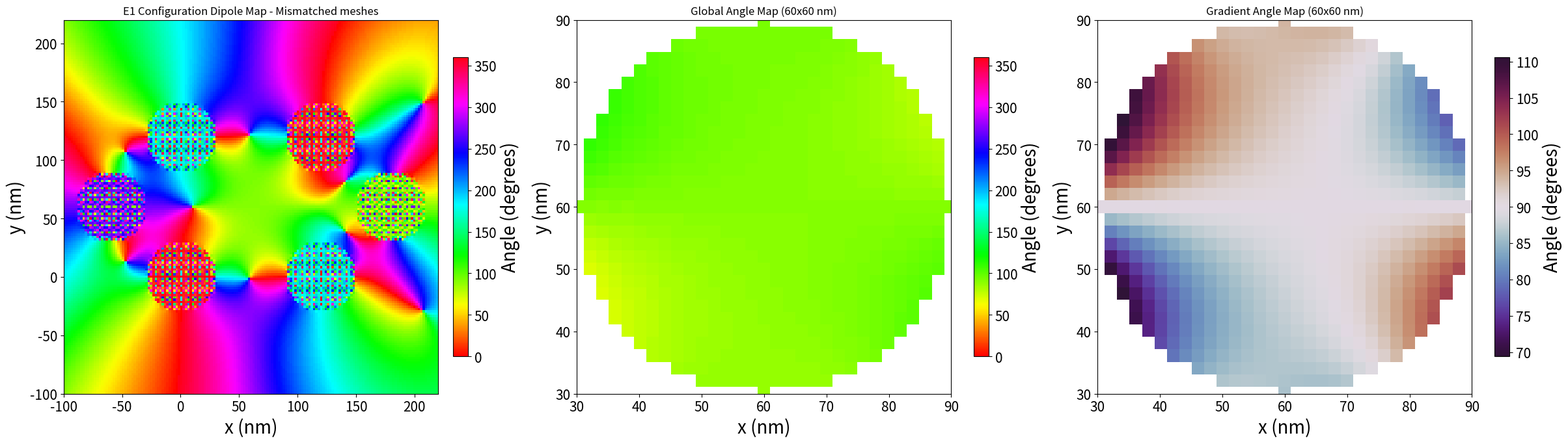

Generate this figure with matplotlib:
r"""
File Name: magnetostatics.py
Author: Connor Sullivan
Date: 2025.08.09
Revision: 0.0.6

============================================================
PURPOSE
============================================================
Analytic point-dipole model for the magnetostatic (stray) field generated
by an array of elliptical magnetic elements. Each device is discretized
into a grid of sub-dipoles inside its own elliptical footprint; every
sub-dipole's field contribution is summed analytically via the standard
dipole field formula. This is a standalone physics utility with no
dependency on the rest of this codebase's pipeline (region_specs,
DeviceArray, RegionSpec, and so on) -- it operates purely on plain center/
angle arrays and returns plain field arrays.

Contains the Magnetostatics class:
    - __init__ / generate_device_grid: build every device's sub-dipole
      grid (positions and moments) once, at construction time.
    - compute_field_at_points: the core field calculation -- sum every
      sub-dipole's contribution at a set of query points.
    - compute_field_over_device_volume: average the field over a device-
      shaped probe volume (for example, to evaluate the field acting on
      one device due to every other device).
    - compute_local_fields_for_all_devices: convenience wrapper that runs
      compute_field_over_device_volume once per device in a
      geometry.DeviceArray-shaped array, excluding each device's own
      contribution to its own local field.

generate_demo_seed_data.py uses this class directly (constructing a
Magnetostatics instance for one synthetic seed device and calling
compute_field_at_points across a grid) to produce a physically realistic
B_demag test field without a real mumax3 simulation -- see that file's own
documentation.

============================================================
LIMITATIONS
============================================================
- This is a point-dipole-sum approximation, not a self-consistent
  micromagnetic solve. The field it produces diverges near its own source
  points (the sub-dipoles), so evaluating the field very close to (or
  inside) a device's own footprint produces artificially large, spiky
  values -- physically expected of this class of model, not a bug. The
  Ms_taper edge-tapering in generate_device_grid reduces some of this
  right at a device's own boundary, but does not eliminate the underlying
  near-field divergence at any individual sub-dipole's exact location.
- compute_local_fields_for_all_devices expects `device_array_obj` to
  expose a get_device_array() method returning rows in this codebase's own
  [x, y, sublattice, angle, m_angle] column convention (the same
  convention geometry.DeviceArray uses -- see that class's own module-
  level documentation) -- this is the one place in this file that assumes
  anything about the caller's data shape; every other method in this class
  takes plain arrays with no assumed column order.
- compute_local_fields_for_all_devices was affected by three real bugs
  prior to this revision, all fixed here (see the parent revision if any
  of these fixes need to be reviewed against the original behavior):
    1. It read the angle and sublattice columns from a device_array row in
       the opposite order from this codebase's own convention (angle from
       column 2, sublattice from column 3, instead of the correct column
       2 = sublattice, column 3 = angle) -- the same class of bug found
       and fixed in geometry.py's set_device_property.
    2. It called generate_points_inside_ellipse, a function that was only
       ever defined inside this file's own __main__ block -- calling this
       function from another file raised NameError. That function is now
       defined at module level (see generate_points_inside_ellipse below),
       available regardless of how this file is imported or run.
    3. It unpacked `Bx, By, Bz = B_local`, treating the six-key dict
       compute_field_over_device_volume returns as if it were a
       3-element (Bx, By, Bz) tuple -- this raised ValueError on any call.
       Fixed by computing the genuine averaged field vector from
       B_local["B_vectors"] instead.
  This function is not currently called by any other file in this
  pipeline, so none of these three bugs have been exercised through this
  codebase's own usage; treat this function as freshly fixed but not yet
  exercised against real data.
"""

import numpy as np  # array operations used throughout this file
import matplotlib.pyplot as plt  # used by the worked example at the bottom of this file
import matplotlib as mpl  # used by the worked example at the bottom of this file
import pandas as pd  # used by compute_local_fields_for_all_devices' returned DataFrame


class Magnetostatics:
    # --------------------------
    # ---- Build every device's sub-dipole grid at construction time ----
    def __init__(self, centers, angles_deg, Ms=800e3, device_length=60e-9, device_width=60e-9,
                 thickness=2.5e-9, resolution=5, verbose=False):
        """
        GOAL:
            Construct a Magnetostatics instance: store the array's device
            geometry, and precompute every device's sub-dipole grid
            (positions and moments) once, up front, so repeated field
            queries (compute_field_at_points) do not need to regenerate
            that grid on every call.

        HOW IT TALKS TO OTHER FILES:
            Called by generate_demo_seed_data.py to build a single synthetic
            seed device's field source. Calls generate_device_grid (this
            class), once per device, during construction.

        PARAMETERS:
            centers (array-like): Nx2 array of device centers, in nm.
            angles_deg (array-like): N-length array of device orientations,
                degrees -- 0 = +x, 90 = +y, matching mumax3's own
                convention.
            Ms (float): saturation magnetization, A/m, shared by every
                device.
            device_length, device_width (float): device size, in meters
                (note: unlike `centers`, which is in nm -- see LIMITATIONS),
                shared by every device.
            thickness (float): device thickness, meters, shared by every
                device.
            resolution (int): sub-dipole grid resolution per axis -- higher
                is more accurate and slower. Every device shares this same
                resolution.
            verbose (bool): prints the number of devices and total
                sub-dipole count when True.

        RETURNS:
            None. Populates self.centers, self.angles_rad, self.Ms,
            self.device_length, self.device_width, self.resolution,
            self.thickness, self.mu0, self.subvolume, self.submoment, and
            self.device_grids.

        LIMITATIONS:
            `centers` is expected in nm and converted to meters internally
            (`* 1e-9`); `device_length`/`device_width`/`thickness` are
            expected ALREADY in meters, not nm -- this asymmetry matches
            how this class has always been called (see the worked example
            at the bottom of this file) but is easy to get backwards when
            calling this class fresh; double-check units at each call site.
        """
        self.centers = np.array(centers) * 1e-9  # nm -> m
        self.angles_rad = np.radians(angles_deg)  # degrees -> radians
        self.Ms = Ms  # saturation magnetization, A/m
        self.device_length = device_length  # meters (see this function's own LIMITATIONS regarding units)
        self.device_width = device_width  # meters
        self.resolution = resolution  # sub-dipole grid resolution per axis
        self.thickness = thickness  # meters
        self.mu0 = 4 * np.pi * 1e-7  # vacuum permeability, SI units

        self.subvolume = (device_length / resolution) * (device_width / resolution) * thickness  # volume represented by one sub-dipole
        self.submoment = Ms * self.subvolume  # magnetic moment represented by one sub-dipole, at full (untapered) Ms

        # Precompute every device's sub-dipole grid once, up front, so
        # compute_field_at_points does not regenerate it on every call.
        self.device_grids = [
            self.generate_device_grid(center, angle_rad, verbose=verbose)
            for center, angle_rad in zip(self.centers, self.angles_rad)
        ]
        if verbose:
            total_dipoles = sum(len(positions) for positions, _ in self.device_grids)
            print(f"[INFO] Magnetostatics.__init__: built {len(self.device_grids)} device grid(s), "
                  f"{total_dipoles} sub-dipole(s) total.")

    # --------------------------
    # ---- Build one device's sub-dipole grid (positions and tapered moments) ----
    def generate_device_grid(self, center, angle_rad, verbose=False):
        """
        GOAL:
            Generate the sub-dipole positions and moments for one
            elliptical device: a resolution x resolution rectangular grid,
            masked down to the points that actually fall inside the
            ellipse, with each sub-dipole's moment magnitude tapered
            (tanh-based falloff) toward the device's own edge to reduce
            numerical artifacts in the resulting field maps, then rotated
            and translated into the device's actual position/orientation.

        HOW IT TALKS TO OTHER FILES:
            Called by __init__ (this class), once per device, and by
            compute_field_over_device_volume (this class) when no explicit
            probe_points are given (using this same grid as the default
            probe volume).

        PARAMETERS:
            center (np.ndarray): this device's center, meters, (x, y).
            angle_rad (float): this device's orientation, radians.
            verbose (bool): prints the number of sub-dipoles kept after
                the ellipse mask when True.

        RETURNS:
            Tuple[np.ndarray, np.ndarray]: (positions_3d, moments_3d), each
            shape (N_dipoles, 3) -- this device's sub-dipole positions
            (meters) and moment vectors (in the device's own in-plane
            direction, magnitude tapered by position within the ellipse).

        LIMITATIONS:
            The edge taper uses a fixed beta=5.0 -- not exposed as a
            parameter. Increasing beta sharpens the falloff (closer to a
            hard cutoff at the ellipse boundary); decreasing it spreads the
            taper further into the device's interior.
        """
        x = np.linspace(-self.device_length / 2, self.device_length / 2, self.resolution)  # local grid, x, before ellipse masking
        y = np.linspace(-self.device_width / 2, self.device_width / 2, self.resolution)  # local grid, y, before ellipse masking
        grid = np.array(np.meshgrid(x, y)).T.reshape(-1, 2)  # every (x, y) combination, flattened to one row per candidate sub-dipole

        # ---- Keep only sub-dipoles that fall inside the ellipse ----
        a = self.device_length / 2  # ellipse semi-major axis
        b = self.device_width / 2  # ellipse semi-minor axis
        inside_ellipse_mask = (grid[:, 0] / a) ** 2 + (grid[:, 1] / b) ** 2 <= 1.0  # standard ellipse membership test
        grid = grid[inside_ellipse_mask]  # keep only the sub-dipoles inside the ellipse

        # ---- Taper each sub-dipole's moment magnitude toward the device's own edge
        # (reduces numerical artifacts -- spurious peaks in magnitude/angle maps --
        # right at the boundary where the discretized grid otherwise cuts off sharply). ----
        rx = grid[:, 0] / a  # normalized x position within the ellipse
        ry = grid[:, 1] / b  # normalized y position within the ellipse
        r_ellipse = np.sqrt(rx**2 + ry**2)  # normalized radial position: 0 at center, 1 at edge
        beta = 5.0  # taper sharpness (see this function's own LIMITATIONS)
        Ms_taper = np.tanh(beta * (1 - r_ellipse))  # smooth falloff from ~1 at center to ~0 at the edge
        local_Ms = self.Ms * Ms_taper  # this sub-dipole's own tapered saturation magnetization
        local_moment = local_Ms * self.subvolume  # this sub-dipole's own tapered moment magnitude, shape (N_dipoles,)

        # ---- Rotate and translate the grid into this device's actual position/orientation ----
        rot_matrix = np.array([
            [np.cos(angle_rad), -np.sin(angle_rad)],
            [np.sin(angle_rad), np.cos(angle_rad)]
        ])  # standard 2D rotation matrix
        positions_2d = grid @ rot_matrix.T + center  # rotate about the origin, then shift to this device's actual center

        positions_3d = np.hstack([positions_2d, np.zeros((len(positions_2d), 1))])  # expand to 3D, z=0 (this class is purely in-plane)

        # ---- Every sub-dipole in one device shares the same in-plane orientation
        # (the device's own magnetization angle); only the magnitude varies (via
        # the taper above). ----
        mx, my = np.cos(angle_rad), np.sin(angle_rad)  # this device's own in-plane direction
        moments_2d = np.stack([local_moment * mx, local_moment * my], axis=1)  # each sub-dipole's own moment vector, x/y
        moments_3d = np.hstack([moments_2d, np.zeros((len(moments_2d), 1))])  # expand to 3D, z=0

        if verbose:
            print(f"[DEBUG] Magnetostatics.generate_device_grid: kept {len(positions_3d)} sub-dipole(s) "
                  f"after ellipse mask (of {self.resolution ** 2} candidates).")
        return positions_3d, moments_3d

    # --------------------------
    # ---- Core field calculation: sum every sub-dipole's contribution at a set of points ----
    def compute_field_at_points(self, points, verbose=False):
        """
        GOAL:
            Compute the total magnetostatic stray field at a set of query
            points, by summing the analytic dipole field contribution from
            every sub-dipole in every device.

        HOW IT TALKS TO OTHER FILES:
            Called by generate_demo_seed_data.py directly, and by
            compute_field_over_device_volume (this class).

        PARAMETERS:
            points (array-like): Nx2 or Nx3 array of query points, in
                meters. A 2D input is expanded to 3D with z=0.
            verbose (bool): prints the number of points and total
                sub-dipole count when True.

        RETURNS:
            np.ndarray: (N, 3) field vectors, in tesla, at each query
            point.

        LIMITATIONS:
            See this file's module-level LIMITATIONS section regarding
            near-field divergence: a query point that lands extremely
            close to (within about 1 nm of) an actual sub-dipole position
            has that specific sub-dipole's own contribution excluded (via
            the `valid` mask below) rather than producing a numerically
            infinite value, but points close to -- without being exactly
            at -- a sub-dipole position can still produce very large field
            magnitudes, which is expected of this model, not a numerical
            error to fix.
        """
        points = np.atleast_2d(points)  # ensure a 2D array even if a single point was given
        if points.shape[1] == 2:  # a 2D (x, y) input: expand to 3D with z=0
            points = np.hstack([points, np.zeros((len(points), 1))])

        B_total = np.zeros_like(points)  # accumulated field, one row per query point

        n_dipoles = 0  # tracked only for the verbose summary below
        for sub_positions, sub_moments in self.device_grids:  # walk every device's own sub-dipole grid
            for rj, m_j in zip(sub_positions, sub_moments):  # walk every sub-dipole in this device
                n_dipoles += 1
                r_ij = points - rj  # displacement from this sub-dipole to every query point, shape (N_points, 3)
                r_mag = np.linalg.norm(r_ij, axis=1)  # distance from this sub-dipole to every query point
                valid = r_mag > 1e-9  # exclude query points essentially exactly at this sub-dipole's own position (see this function's own LIMITATIONS)

                r_hat = np.zeros_like(r_ij)  # unit displacement vector, only computed where valid
                r_hat[valid] = r_ij[valid] / r_mag[valid][:, np.newaxis]

                dot = np.sum(r_hat * m_j, axis=1)  # dot product of the unit displacement and this sub-dipole's moment, at every query point

                B = np.zeros_like(r_ij)  # this sub-dipole's own field contribution, only computed where valid
                B[valid] = (self.mu0 / (4 * np.pi)) * (
                    (3 * r_hat[valid] * dot[valid][:, np.newaxis] - m_j) / r_mag[valid][:, np.newaxis]**3
                )  # standard analytic dipole field formula

                B_total += B  # accumulate this sub-dipole's contribution into the running total
        if verbose:
            print(f"[DEBUG] Magnetostatics.compute_field_at_points: summed {n_dipoles} sub-dipole(s) "
                  f"at {points.shape[0]} query point(s).")
        return B_total


    # --------------------------
    # ---- Average the field over a device-shaped probe volume ----
    def compute_field_over_device_volume(self, position, angle_deg, probe_points=None, verbose=False):
        """
        GOAL:
            Compute the detailed spatial field over the volume of a
            hypothetical probe device at `position` with orientation
            `angle_deg`, and summarize it (average strength, average
            angle) -- typically used to evaluate the field acting ON one
            device due to every OTHER device (by constructing a separate
            Magnetostatics instance whose source devices exclude the probe
            device itself -- see compute_local_fields_for_all_devices for
            exactly that usage).

        HOW IT TALKS TO OTHER FILES:
            Called by compute_local_fields_for_all_devices (this class).
            Calls generate_device_grid (this class) when no explicit
            `probe_points` are given, and compute_field_at_points (this
            class) to evaluate the field at the resolved probe positions.

        PARAMETERS:
            position (np.ndarray): the probe device's center, meters.
            angle_deg (float): the probe device's orientation, degrees.
            probe_points (np.ndarray, optional): explicit Nx2 probe
                positions, meters, relative to (0, 0) -- rotated and
                translated to `position`/`angle_deg` before use. If not
                given, defaults to this instance's own device grid shape
                (generate_device_grid), evaluated at `position`/`angle_deg`.
            verbose (bool): prints the resolved average field strength and
                angle when True.

        RETURNS:
            Dict: {"probe_positions": the 3D coordinates actually sampled,
            "B_vectors": the full (Bx, By, Bz) field vector at each sampled
            point, "B_magnitudes_T": in-plane field magnitude at each
            point, "B_avg_strength_T": the mean of those magnitudes,
            "B_angles_deg": in-plane field angle at each point, degrees,
            "B_avg_angle_deg": the arithmetic mean of those angles, degrees
            (see LIMITATIONS)}.

        LIMITATIONS:
            B_avg_angle_deg is computed as a plain arithmetic mean of
            per-point angles in degrees, not a circular (weighted-vector)
            mean -- this can give a misleading result for a probe volume
            whose sampled angles span across the 0/360 degree wraparound
            boundary (for example, angles clustered around 359 and 1
            degrees average to 180 degrees, not the intuitively correct
            ~0 degrees). This differs from mumax3_csv_stats.py's own
            circular-mean statistics elsewhere in this codebase, which do
            handle wraparound correctly; this class predates that code and
            has not been reconciled with it.
        """
        angle_rad = np.radians(angle_deg)  # probe device orientation, radians

        if probe_points is None:  # no explicit probe points given: use this instance's own device grid shape
            sample_positions, _ = self.generate_device_grid(position, angle_rad, verbose=verbose)
        else:  # explicit probe points given: rotate and translate them into position
            rot_matrix = np.array([
                [np.cos(angle_rad), -np.sin(angle_rad)],
                [np.sin(angle_rad), np.cos(angle_rad)]
            ])  # standard 2D rotation matrix
            relative_points = probe_points - position[:2]  # probe points, relative to the probe device's own center
            rotated_points = relative_points @ rot_matrix.T  # rotated into the probe device's orientation
            sample_positions_2d = rotated_points + position[:2]  # shifted back to the probe device's actual position
            sample_positions = np.hstack([sample_positions_2d, np.zeros((len(sample_positions_2d), 1))])  # expand to 3D, z=0

        fields = self.compute_field_at_points(sample_positions, verbose=verbose)  # field vector at every sampled position, shape (N_points, 3)

        B_magnitudes_T = np.linalg.norm(fields[:, :2], axis=0)  # in-plane field magnitude at each sampled point
        B_avg_strength_T = np.mean(B_magnitudes_T)  # mean in-plane field magnitude across the probe volume

        B_angles = np.arctan2(fields[:, 1], fields[:, 0])  # in-plane field angle at each sampled point, radians
        B_angles_deg = np.degrees(B_angles) % 360  # converted to degrees, wrapped into [0, 360)
        angle_avg_deg = np.mean(B_angles_deg)  # plain arithmetic mean (see this function's own LIMITATIONS regarding wraparound)

        if verbose:
            print(f"[DEBUG] Magnetostatics.compute_field_over_device_volume: "
                  f"avg strength={B_avg_strength_T:.4g} T, avg angle={angle_avg_deg:.1f} deg.")
        return {
            "probe_positions": sample_positions,  # 3D coordinates of sampled points
            "B_vectors": fields,  # full (Bx, By, Bz) field vectors at those points
            "B_magnitudes_T": B_magnitudes_T,  # field magnitudes (in-plane)
            "B_avg_strength_T": B_avg_strength_T,  # average field strength (scalar magnitude)
            "B_angles_deg": B_angles_deg,  # angles of field vectors (in-plane)
            "B_avg_angle_deg": angle_avg_deg  # average field angle (direction of mean vector; see this function's own LIMITATIONS)
        }


# --------------------------
# ---- Generate a fine probe-point grid inside an ellipse (module-level: see LIMITATIONS below) ----
def generate_points_inside_ellipse(center_nm, device_length_nm, device_width_nm, fine_res_nm, verbose=False):
    """
    GOAL:
        Generate a fine-resolution 2D point grid within an elliptical
        region, for use as high-resolution probe points (finer than the
        source device's own sub-dipole `resolution`).

    HOW IT TALKS TO OTHER FILES:
        Called by compute_local_fields_for_all_devices (this file), and by
        this file's own worked example at the bottom.

    PARAMETERS:
        center_nm (np.ndarray): ellipse center, nm, (x, y).
        device_length_nm, device_width_nm (float): ellipse full length/
            width (not semi-axes), nm.
        fine_res_nm (float): grid spacing, nm.
        verbose (bool): prints the number of points generated when True.

    RETURNS:
        np.ndarray: (N, 2) array of points inside the ellipse, nm.

    LIMITATIONS:
        This function used to be defined only inside this file's own
        __main__ block, which meant compute_local_fields_for_all_devices
        (a method of the Magnetostatics class, defined at module scope)
        referenced a name that did not exist unless this file was run
        directly as a script -- calling compute_local_fields_for_all_
        devices from another file raised NameError. Moved to module level,
        alongside the class, so it is always available to callers of that
        method regardless of how this file is imported or run.
    """
    a = device_length_nm / 2  # semi-major axis
    b = device_width_nm / 2  # semi-minor axis

    x = np.arange(center_nm[0] - a, center_nm[0] + a + fine_res_nm, fine_res_nm)  # candidate grid, x, spanning the ellipse's bounding box
    y = np.arange(center_nm[1] - b, center_nm[1] + b + fine_res_nm, fine_res_nm)  # candidate grid, y
    X, Y = np.meshgrid(x, y)

    X_rel = X - center_nm[0]  # candidate points, relative to the ellipse center
    Y_rel = Y - center_nm[1]
    mask = (X_rel / a)**2 + (Y_rel / b)**2 <= 1  # standard ellipse membership test

    inside_points = np.vstack([X[mask], Y[mask]]).T  # only the points inside the ellipse, shape (N, 2)
    if verbose:
        print(f"[DEBUG] generate_points_inside_ellipse: generated {len(inside_points)} point(s).")
    return inside_points


# --------------------------
# ---- Local field at every device in a DeviceArray, excluding each device's own contribution ----
def compute_local_fields_for_all_devices(device_array_obj, device_length_nm=60, device_width_nm=60,
                                          fine_res_nm=2, resolution=20, verbose=False):
    """
    GOAL:
        For every device in a geometry.DeviceArray, compute the local
        stray field acting on it due to every OTHER device in the array
        (its own contribution to its own local field is excluded, by
        constructing a fresh Magnetostatics instance per device whose
        source list omits the probe device itself).

    HOW IT TALKS TO OTHER FILES:
        Not currently called by any other file in this pipeline (see this
        file's module-level LIMITATIONS section regarding the device_
        array_obj shape this function assumes). Calls generate_points_
        inside_ellipse (this file), and constructs/uses a Magnetostatics
        instance (this file) per device.

    PARAMETERS:
        device_array_obj: an object exposing get_device_array() -> Nx5
            array in [x, y, sublattice, angle, m_angle] column order (the
            same convention geometry.DeviceArray uses) -- see this file's
            module-level LIMITATIONS section.
        device_length_nm, device_width_nm (float): probe device size, nm,
            shared by every device (used to build each device's own probe
            grid via generate_points_inside_ellipse).
        fine_res_nm (float): probe grid spacing, nm -- typically finer
            than the source devices' own sub-dipole `resolution`, for a
            more accurate local-field average.
        resolution (int): sub-dipole grid resolution per axis for the
            SOURCE devices (every device except the one currently being
            probed).
        verbose (bool): shows a progress bar (via tqdm) across devices
            when True; the tqdm dependency is only imported here, not at
            module level, specifically so constructing a plain
            Magnetostatics instance elsewhere in this codebase does not
            require tqdm to be installed.

    RETURNS:
        pandas.DataFrame: one row per device, with columns
        {"device_index", "x_nm", "y_nm", "angle_deg", "sublattice", "Bx_T",
        "By_T", "Bz_T", "B_magnitude_T", "angle_deg_from_field"}.

    LIMITATIONS:
        See this file's module-level LIMITATIONS section regarding the
        [x, y, sublattice, angle, m_angle] column order this function
        assumes from device_array_obj.get_device_array() -- earlier
        revisions of this function read the angle and sublattice columns
        in the opposite order (angle from column 2, sublattice from column
        3), the same class of column-order bug found and fixed in
        geometry.py's set_device_property; fixed here to match the
        convention used everywhere else in this codebase (column 2 =
        sublattice, column 3 = angle).
    """
    from tqdm import tqdm  # progress bar -- imported here, not at module level, so constructing a Magnetostatics instance elsewhere does not require tqdm to be installed
    device_array = device_array_obj.get_device_array()
    n_devices = device_array.shape[0]

    results = []  # accumulated across every device below
    for i in tqdm(range(n_devices), desc="Computing local fields", disable=not verbose):  # one probe device at a time
        # ---- Separate the probe device from its neighbors (the field sources) ----
        probe_device = device_array[i]
        probe_center_nm = probe_device[:2]  # this device's own center, nm
        probe_angle_deg = probe_device[3]  # this device's own geometry angle -- column 3 (see this function's own LIMITATIONS regarding the column-order fix)
        sublattice_id = int(probe_device[2])  # this device's own sublattice ID -- column 2 (see this function's own LIMITATIONS)

        source_devices = np.delete(device_array, i, axis=0)  # every OTHER device -- the field sources for this probe device
        source_centers = source_devices[:, :2]  # source devices' own centers, nm
        source_angles = source_devices[:, 3]  # source devices' own geometry angles -- column 3, same fix as above

        ms = Magnetostatics(centers=source_centers, angles_deg=source_angles, resolution=resolution)  # source field, excluding the probe device itself

        probe_points_nm = generate_points_inside_ellipse(  # fine probe grid inside the probe device's own footprint
            center_nm=probe_center_nm,
            device_length_nm=device_length_nm,
            device_width_nm=device_width_nm,
            fine_res_nm=fine_res_nm,
        )
        probe_points_m = probe_points_nm * 1e-9  # nm -> m
        probe_center_m = probe_center_nm * 1e-9  # nm -> m

        B_local = ms.compute_field_over_device_volume(  # average field over the probe device's own footprint, due to every other device
            position=probe_center_m,
            angle_deg=probe_angle_deg,
            probe_points=probe_points_m
        )

        # NOTE (bug fix -- see this function's own LIMITATIONS): the previous
        # revision read `Bx, By, Bz = B_local`, unpacking the six-key dict
        # compute_field_over_device_volume returns as if it were a 3-element
        # (Bx, By, Bz) tuple -- this raised ValueError on any call, since a dict
        # unpacks by iterating its keys, and there are six of them, not three.
        # Fixed by computing the genuine average field VECTOR (not just the
        # average magnitude/angle already in B_local) directly from B_local's
        # own "B_vectors" array.
        Bx, By, Bz = np.mean(B_local["B_vectors"], axis=0)  # averaged field vector across the probe device's own footprint
        B_mag = B_local["B_avg_strength_T"]  # average in-plane field magnitude (see compute_field_over_device_volume's own return value)
        angle_deg = B_local["B_avg_angle_deg"]  # average in-plane field angle, degrees (see that function's own LIMITATIONS regarding circular-mean handling)

        results.append({
            "device_index": i,
            "x_nm": probe_center_nm[0],
            "y_nm": probe_center_nm[1],
            "angle_deg": probe_angle_deg,
            "sublattice": sublattice_id,
            "Bx_T": Bx,
            "By_T": By,
            "Bz_T": Bz,
            "B_magnitude_T": B_mag,
            "angle_deg_from_field": angle_deg
        })

    if verbose:
        print(f"[INFO] compute_local_fields_for_all_devices: computed local fields for {n_devices} device(s).")
    return pd.DataFrame(results)


# --------------------------
# ---- Worked example: NN/NNN dipole configuration sweep and angle-map plotting ----
if __name__ == "__main__":
    # Guarded so that `import magnetostatics` is a clean, side-effect-free library
    # import (no live plt.show() call) -- running `python magnetostatics.py`
    # directly still executes this worked example exactly as before.
    centers = np.array([
        [0, 0],  # X NN (SW)
        [120, 0],  # X NN (SE)
        [0, 120],  # X NN (NW)
        [120, 120],  # X NN (NE)
        [60, 180],  # Y NNN (N)
        [60, -60],  # Y NNN (S)
        [180, 60],  # Y NNN (E)
        [-60, 60],  # Y NNN (W)
    ])

    # Practice angles:
    angles_input_deg = [0, 180, 180, 0, 90, 270]  # A1 90

    # ---- NN/NNN(NS) configurations (uncomment one to try it) ----
    # angles_deg = [0, 180, 180, 0, 90, 270] # A1 90
    # angles_deg = [0, 180, 0, 0, 90, 90]  # B1 74
    # angles_deg = [0, 0, 180, 0, 270, 90]  # C1 69
    # angles_deg = [0, 0, 180, 0, 270, 270] # D1 56
    # angles_deg = [0, 0, 0, 0, 90, 90]  # E1 27.5

    # ---- NN/NNN(NS)/NNN(EW) configurations (uncomment one to try it) ----
    # angles_input_deg = [0, 180, 180, 0, 90, 270, 270, 270] # A1-1 90, 74 Oe (chiral)
    # angles_input_deg = [0, 180, 180, 0, 90, 270, 90, 270] # A1-2 89.94 (single defect)
    # angles_input_deg = [0, 180, 180, 0, 90, 270, 270, 90] # A1-3 90.06 (single defect, inverted)
    # angles_input_deg = [0, 180, 180, 0, 90, 270, 90, 90] # A1-4 90 (double defect)

    device_properties = {
        "device_length": 60e-9,
        "device_width": 60e-9,
        "thickness": 2.5e-9
    }

    ms = Magnetostatics(centers, angles_input_deg, resolution=20)

    field_at_center = ms.compute_field_at_points(np.array([[60, 60]]) * 1e-9)
    print("Field at center (T):", field_at_center[0])
    print("Angle at center (deg):", np.degrees(np.arctan2(field_at_center[0][1], field_at_center[0][0])))

    position_nm = np.array([90, 60])
    position_m = position_nm * 1e-9
    center_angle = 0  # in-plane angle of the device

    center_nm = np.array([60, 60])
    device_length_nm = 60  # 2a
    device_width_nm = 60  # 2b
    cell_size = 2  # resolution

    # ---- Full area map: compute field at every probe point in a grid ----
    map_size = (np.arange(-100, 220 + cell_size, cell_size), np.arange(-100, 220 + cell_size, cell_size))
    X_nm, Y_nm = np.meshgrid(*map_size, indexing='ij')  # shape (N_x, N_y)
    x_range_nm = map_size[0]
    y_range_nm = map_size[1]
    probe_points = np.stack([X_nm, Y_nm], axis=-1).reshape(-1, 2) * 1e-9  # nm -> m
    B_full = ms.compute_field_at_points(probe_points)  # shape (N_points, 3)
    Bx = B_full[:, 0].reshape(X_nm.shape)
    By = B_full[:, 1].reshape(Y_nm.shape)

    # ---- Zoomed-in region: compute field at probe points inside one device's own ellipse ----
    probe_points_center = generate_points_inside_ellipse(center_nm, device_length_nm, device_width_nm, fine_res_nm=cell_size)
    probe_points_center = probe_points_center * 1e-9  # nm -> m
    B_center = ms.compute_field_over_device_volume(
        position=position_m,
        angle_deg=center_angle,
        probe_points=probe_points_center
    )
    print("Average field strength (T):", B_center["B_avg_strength_T"] * 10000)  # tesla -> Oe
    print("Average field angle (deg):", B_center["B_avg_angle_deg"])

    # Compute angle of the field vector at each grid point (in degrees)
    angles_deg = np.degrees(np.arctan2(By, Bx))
    for idx in range(len(angles_deg.flat)):
        if angles_deg.flat[idx] < 0:
            angles_deg.flat[idx] += 360

    # ---- Ellipse mask, for the zoomed-in subplots below ----
    center_nm = np.array([60, 60])
    a = 30  # semi-major axis
    b = 30  # semi-minor axis

    X_rel = X_nm - center_nm[0]
    Y_rel = Y_nm - center_nm[1]
    ellipse_mask = (X_rel / a)**2 + (Y_rel / b)**2 <= 1.0
    final_mask = ellipse_mask
    masked_angles = np.where(final_mask, angles_deg, np.nan)
    center_x = (x_range_nm[0] + x_range_nm[-1]) / 2  # center of full map x coordinates
    center_y = (y_range_nm[0] + y_range_nm[-1]) / 2  # center of full map y coordinates
    half_width = 30  # half of 60 nm (zoomed-in region)

    # ---- Plot: full map, zoomed map (global scale), zoomed map (local scale) ----
    with mpl.rc_context(rc={'axes.labelsize': 20, 'xtick.labelsize': 15, 'ytick.labelsize': 15}):
        fig, axs = plt.subplots(1, 3, figsize=(24, 8), constrained_layout=True)

        # Left: full angle map
        im0 = axs[0].imshow(
            angles_deg,
            origin='lower',
            extent=[x_range_nm[0], x_range_nm[-1], y_range_nm[0], y_range_nm[-1]],
            cmap='hsv',
            aspect='equal',
            vmin=0,
            vmax=360  # force full hue cycle
        )
        axs[0].set_title('Full Angle Map')
        axs[0].set_xlabel('x (nm)')
        axs[0].set_ylabel('y (nm)')
        axs[0].set_title('E1 Configuration Dipole Map - Mismatched meshes')
        cbar_im0 = fig.colorbar(im0, ax=axs[0], orientation='vertical', fraction=0.04, pad=0.04)
        cbar_im0.set_label('Angle (degrees)')

        # Center: zoomed-in to a 60x60nm region, global color scale
        im1 = axs[1].imshow(
            masked_angles,
            origin='lower',
            extent=[x_range_nm[0], x_range_nm[-1], y_range_nm[0], y_range_nm[-1]],
            cmap='hsv',
            aspect='equal',
            vmin=0,
            vmax=360  # force full hue cycle
        )
        axs[1].set_xlim(center_x - half_width, center_x + half_width)
        axs[1].set_ylim(center_y - half_width, center_y + half_width)
        axs[1].set_xlabel('x (nm)')
        axs[1].set_ylabel('y (nm)')
        axs[1].set_title('Global Angle Map (60x60 nm)')
        cbar_im1 = fig.colorbar(im1, ax=axs[1], orientation='vertical', fraction=0.04, pad=0.04)
        cbar_im1.set_label('Angle (degrees)')

        # Right: zoomed-in to a 60x60nm region, local color scale (gradient of angles)
        local_min = np.nanmin(masked_angles)  # min angle in the zoomed region
        local_max = np.nanmax(masked_angles)  # max angle in the zoomed region
        im2 = axs[2].imshow(
            masked_angles,
            origin='lower',
            extent=[x_range_nm[0], x_range_nm[-1], y_range_nm[0], y_range_nm[-1]],
            cmap='twilight_shifted',
            aspect='equal',
            vmin=local_min,
            vmax=local_max  # local hue cycle
        )
        axs[2].set_xlim(center_x - half_width, center_x + half_width)
        axs[2].set_ylim(center_y - half_width, center_y + half_width)
        axs[2].set_title('Gradient Angle Map (60x60 nm)')
        axs[2].set_xlabel('x (nm)')
        axs[2].set_ylabel('y (nm)')
        cbar_im2 = fig.colorbar(im2, ax=axs[2], orientation='vertical', fraction=0.04, pad=0.04)
        cbar_im2.set_label('Angle (degrees)')

        plt.show()
